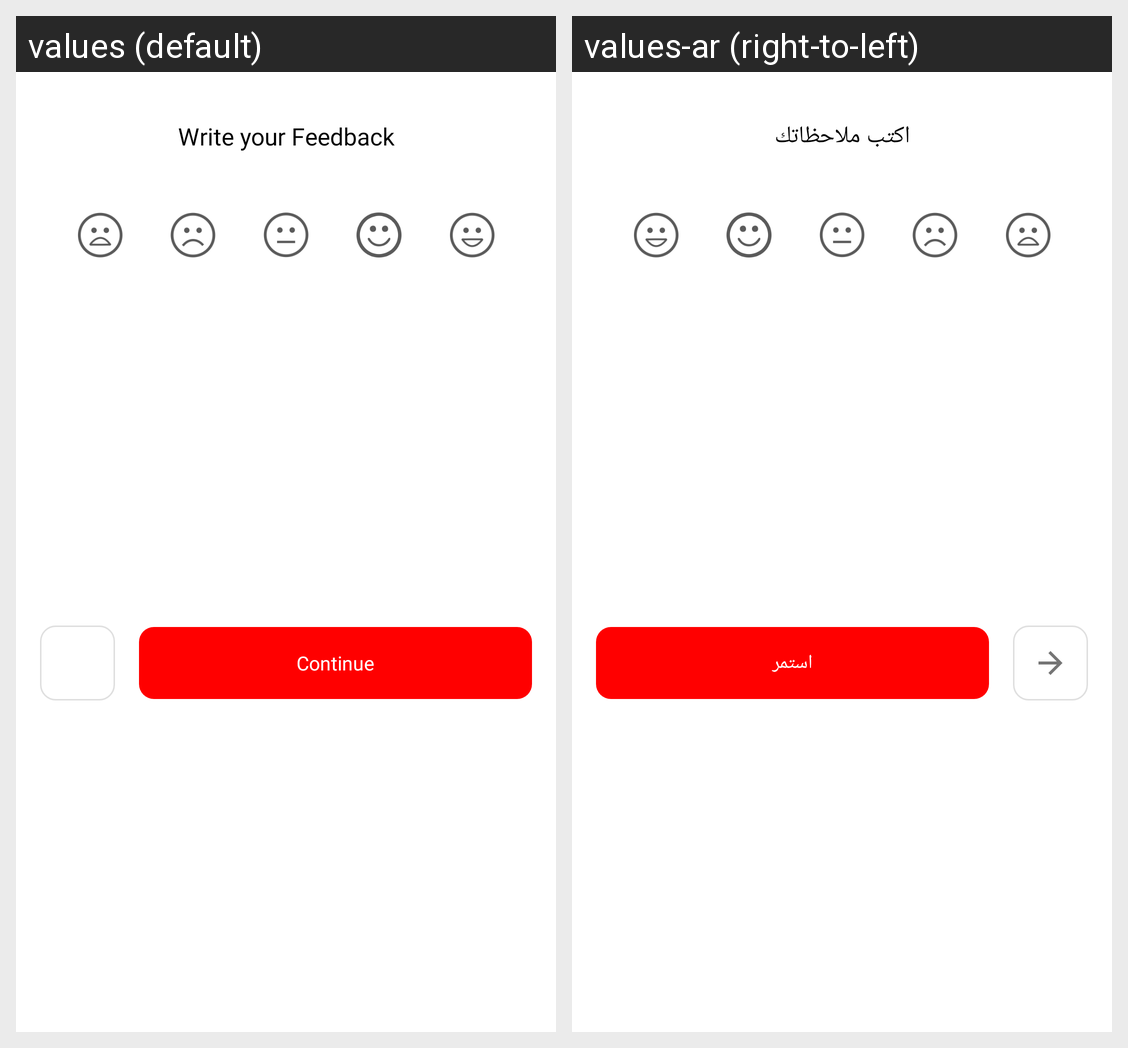

Strings drawn on this Android screen and how each of the app's shown locales translates them:
Android screen res/layout/fragment_feedback_faces.xml rendered under 2 locales, left to right: values (default), values-ar (right-to-left). Device: Nexus 5 (rendered at 1080×1920; each locale shown at half size, 540×960, under a caption strip naming it); theme AppTheme.
Strings drawn on this screen, with the default value and each locale's value (text and hints the layout hard-codes, and strings that could not be matched under every locale, appear in the picture but are not listed):

write_your_feedback
  values: Write your Feedback
  values-ar: اكتب ملاحظاتك

continue_s
  values: Continue
  values-ar: استمر
